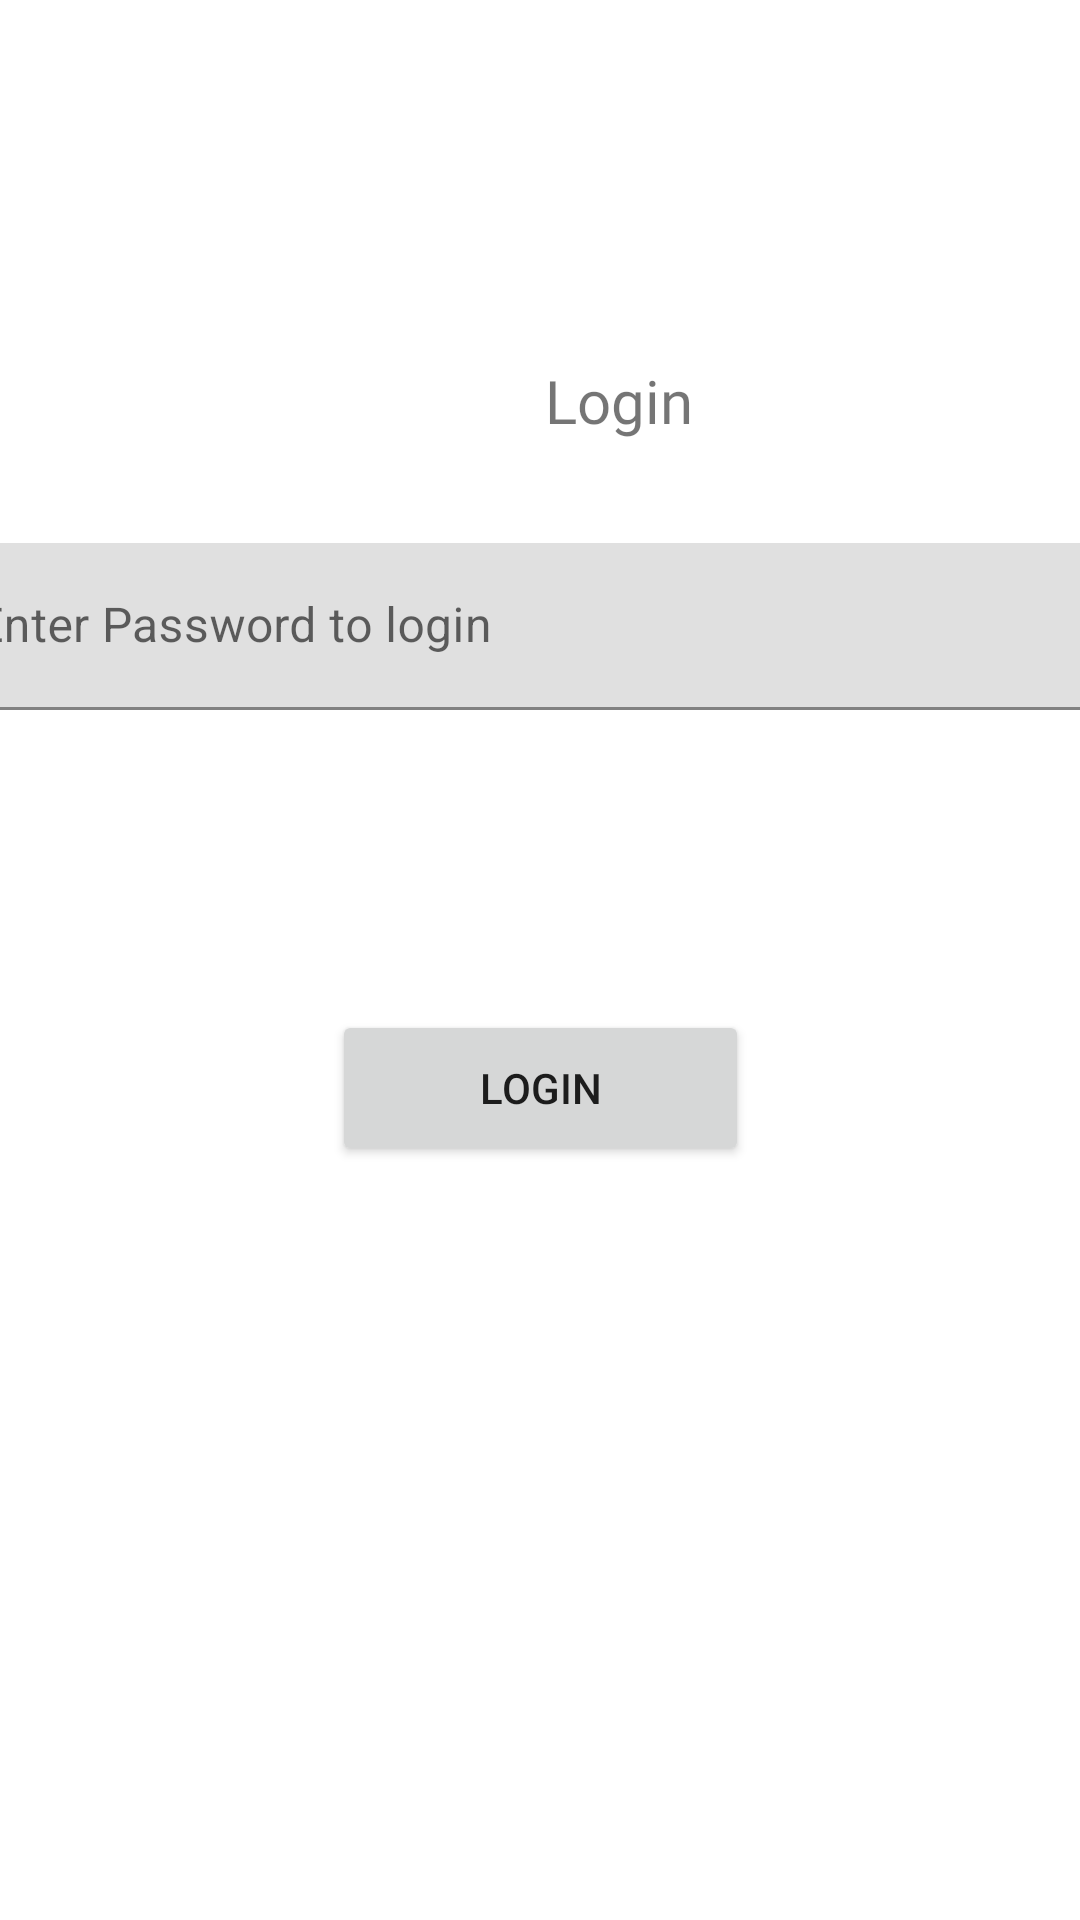

Reconstruct the res/layout file that produces this screen, plus the resources it refers to.
<!-- AndroidManifest.xml: application theme Theme.DRDOLibraryProject -->
<!-- res/layout/activity_login.xml -->
<?xml version="1.0" encoding="utf-8"?>
<androidx.constraintlayout.widget.ConstraintLayout xmlns:android="http://schemas.android.com/apk/res/android"
    xmlns:app="http://schemas.android.com/apk/res-auto"
    xmlns:tools="http://schemas.android.com/tools"
    android:layout_width="match_parent"
    android:layout_height="match_parent"
    tools:context=".LoginActivity">

    <TextView
        android:id="@+id/login_title"
        android:layout_width="413dp"
        android:layout_height="61dp"
        android:layout_marginTop="120dp"
        android:fontFamily="@font/poppins_medium"
        android:text="Login"
        android:textAlignment="center"
        android:textSize="20sp"
        app:layout_constraintEnd_toEndOf="parent"
        app:layout_constraintHorizontal_bias="0.0"
        app:layout_constraintStart_toStartOf="parent"
        app:layout_constraintTop_toTopOf="parent" />

    <com.google.android.material.textfield.TextInputLayout
        android:id="@+id/login_details"
        android:layout_width="409dp"
        android:layout_height="wrap_content"
        app:layout_constraintEnd_toEndOf="parent"
        app:layout_constraintStart_toStartOf="parent"
        app:layout_constraintTop_toBottomOf="@+id/login_title">

        <com.google.android.material.textfield.TextInputEditText
            android:layout_width="match_parent"
            android:layout_height="wrap_content"
            android:hint="Enter Password to login" />
    </com.google.android.material.textfield.TextInputLayout>

    <Button
        android:id="@+id/login"
        android:layout_width="139dp"
        android:layout_height="52dp"
        android:layout_marginTop="100dp"
        android:text="Login"
        app:layout_constraintEnd_toEndOf="parent"
        app:layout_constraintStart_toStartOf="parent"
        app:layout_constraintTop_toBottomOf="@+id/login_details" />
</androidx.constraintlayout.widget.ConstraintLayout>
<!-- resources referenced by this layout -->
<resources>
  <style name="Theme.DRDOLibraryProject" parent="Theme.MaterialComponents.DayNight.DarkActionBar">
          
          <item name="colorPrimary">@color/purple_500</item>
          <item name="colorPrimaryVariant">@color/purple_700</item>
          <item name="colorOnPrimary">@color/white</item>
          
          <item name="colorSecondary">@color/teal_200</item>
          <item name="colorSecondaryVariant">@color/teal_700</item>
          <item name="colorOnSecondary">@color/black</item>
          
          <item name="android:statusBarColor">?attr/colorPrimaryVariant</item>
          
      </style>
  <!-- not gathered from this repository: default colours our renderer supplied (Android Studio template values) -->
  <color name="purple_500">#FF6200EE</color>
  <color name="purple_700">#FF3700B3</color>
  <color name="teal_200">#FF03DAC5</color>
  <color name="teal_700">#FF018786</color>
  <color name="black">#FF000000</color>
  <color name="white">#FFFFFFFF</color>
</resources>
